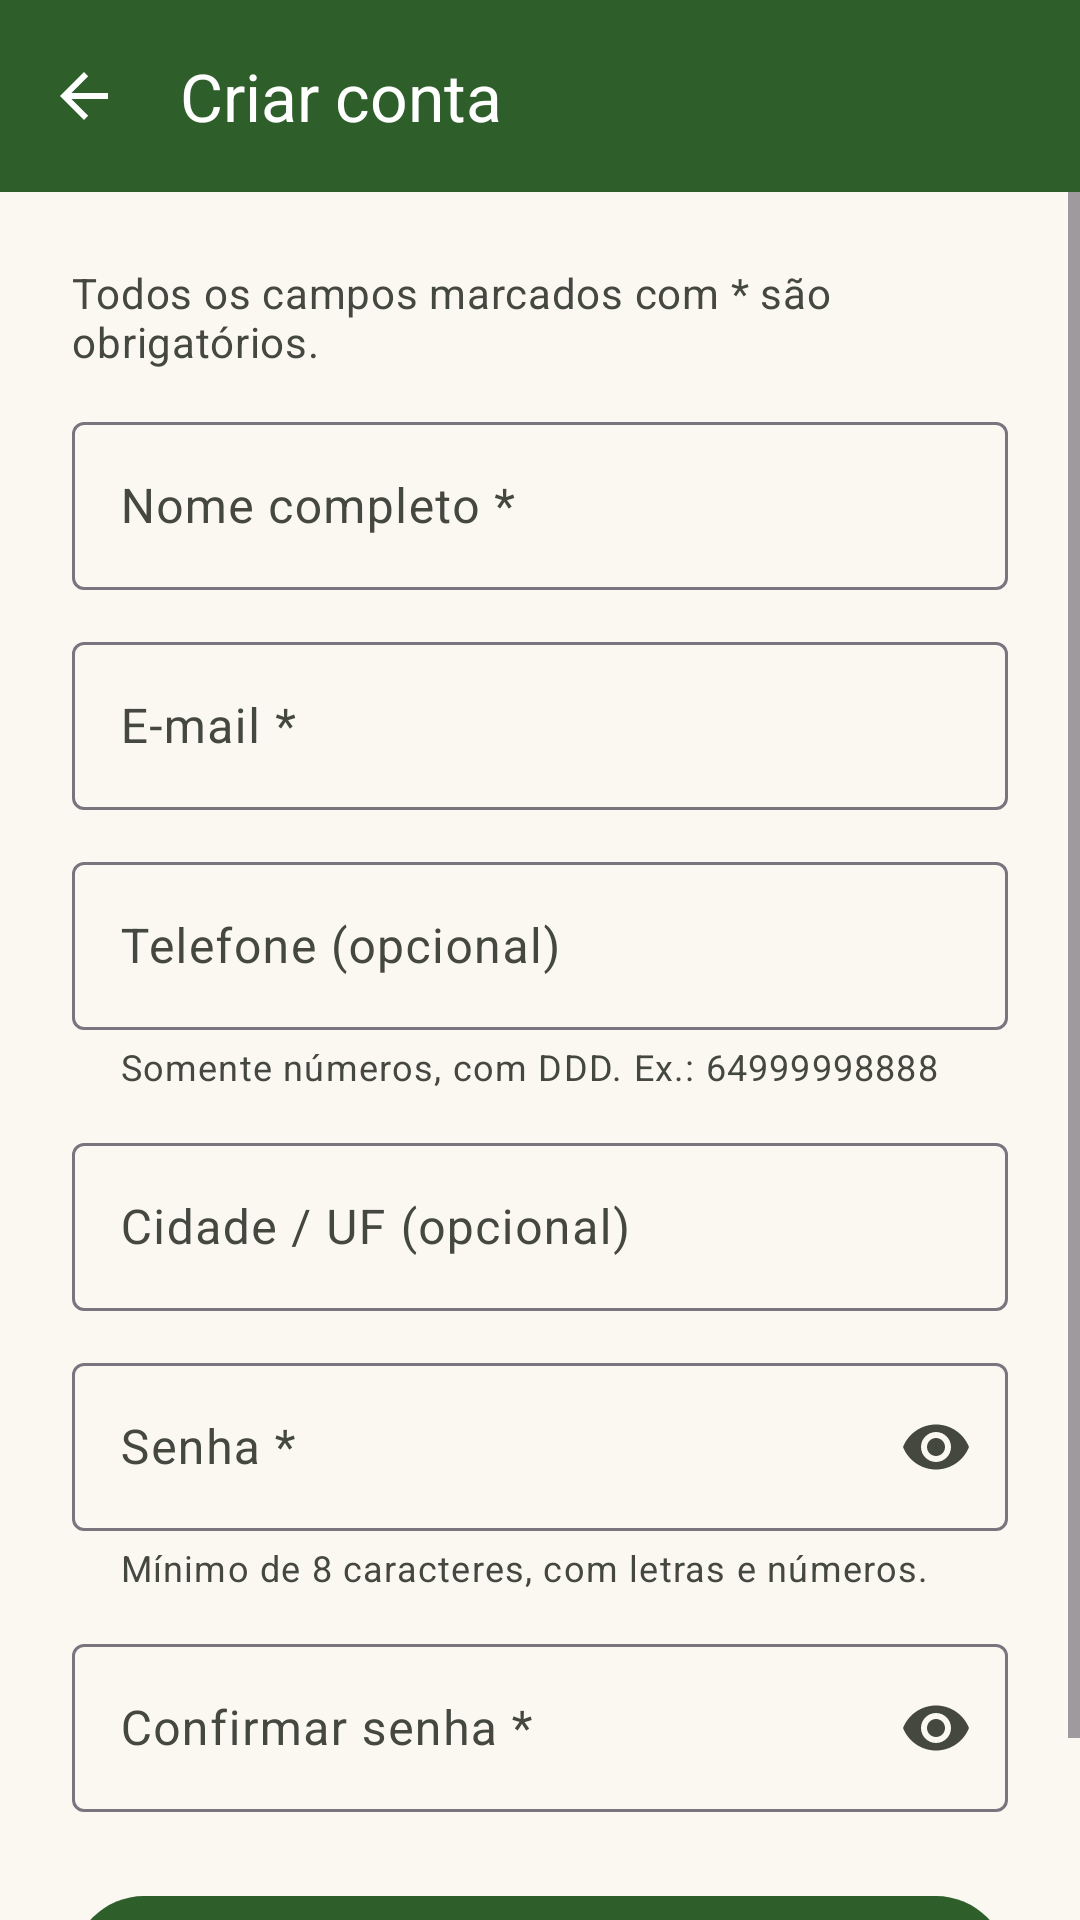

Android layout source for this screen:
<!-- AndroidManifest.xml: application theme Theme.SantaTereza -->
<!-- res/layout/activity_cadastro.xml -->
<?xml version="1.0" encoding="utf-8"?>
<LinearLayout xmlns:android="http://schemas.android.com/apk/res/android"
    xmlns:app="http://schemas.android.com/apk/res-auto"
    android:layout_width="match_parent"
    android:layout_height="match_parent"
    android:orientation="vertical">

    <com.google.android.material.appbar.MaterialToolbar
        android:id="@+id/toolbar"
        android:layout_width="match_parent"
        android:layout_height="?attr/actionBarSize"
        android:background="?attr/colorPrimary"
        app:navigationContentDescription="@string/voltar"
        app:navigationIcon="?attr/homeAsUpIndicator"
        app:navigationIconTint="?attr/colorOnPrimary"
        app:title="@string/cadastro_titulo"
        app:titleTextColor="?attr/colorOnPrimary" />

    <ScrollView
        android:layout_width="match_parent"
        android:layout_height="match_parent"
        android:fillViewport="true">

        <LinearLayout
            android:layout_width="match_parent"
            android:layout_height="wrap_content"
            android:orientation="vertical"
            android:padding="24dp">

            <TextView
                android:layout_width="match_parent"
                android:layout_height="wrap_content"
                android:text="@string/cadastro_subtitulo"
                android:textAppearance="@style/Texto.Apoio" />

            <com.google.android.material.textfield.TextInputLayout
                android:id="@+id/campoNome"
                style="@style/Campo"
                android:layout_width="match_parent"
                android:layout_height="wrap_content"
                android:hint="@string/campo_nome_obrig">

                <com.google.android.material.textfield.TextInputEditText
                    android:layout_width="match_parent"
                    android:layout_height="wrap_content"
                    android:autofillHints="name"
                    android:imeOptions="actionNext"
                    android:inputType="textPersonName|textCapWords"
                    android:minHeight="56dp" />
            </com.google.android.material.textfield.TextInputLayout>

            <com.google.android.material.textfield.TextInputLayout
                android:id="@+id/campoEmail"
                style="@style/Campo"
                android:layout_width="match_parent"
                android:layout_height="wrap_content"
                android:hint="@string/campo_email_obrig">

                <com.google.android.material.textfield.TextInputEditText
                    android:layout_width="match_parent"
                    android:layout_height="wrap_content"
                    android:autofillHints="emailAddress"
                    android:imeOptions="actionNext"
                    android:inputType="textEmailAddress"
                    android:minHeight="56dp" />
            </com.google.android.material.textfield.TextInputLayout>

            <com.google.android.material.textfield.TextInputLayout
                android:id="@+id/campoTelefone"
                style="@style/Campo"
                android:layout_width="match_parent"
                android:layout_height="wrap_content"
                android:hint="@string/campo_telefone"
                app:helperText="@string/dica_telefone"
                app:helperTextEnabled="true">

                <com.google.android.material.textfield.TextInputEditText
                    android:layout_width="match_parent"
                    android:layout_height="wrap_content"
                    android:autofillHints="phone"
                    android:imeOptions="actionNext"
                    android:inputType="phone"
                    android:maxLength="15"
                    android:minHeight="56dp" />
            </com.google.android.material.textfield.TextInputLayout>

            <com.google.android.material.textfield.TextInputLayout
                android:id="@+id/campoCidade"
                style="@style/Campo"
                android:layout_width="match_parent"
                android:layout_height="wrap_content"
                android:hint="@string/campo_cidade">

                <com.google.android.material.textfield.TextInputEditText
                    android:layout_width="match_parent"
                    android:layout_height="wrap_content"
                    android:autofillHints="postalAddress"
                    android:imeOptions="actionNext"
                    android:inputType="textCapWords"
                    android:minHeight="56dp" />
            </com.google.android.material.textfield.TextInputLayout>

            <com.google.android.material.textfield.TextInputLayout
                android:id="@+id/campoSenha"
                style="@style/Campo"
                android:layout_width="match_parent"
                android:layout_height="wrap_content"
                android:hint="@string/campo_senha_obrig"
                app:endIconMode="password_toggle"
                app:helperText="@string/dica_senha"
                app:helperTextEnabled="true">

                <com.google.android.material.textfield.TextInputEditText
                    android:layout_width="match_parent"
                    android:layout_height="wrap_content"
                    android:autofillHints="newPassword"
                    android:imeOptions="actionNext"
                    android:inputType="textPassword"
                    android:minHeight="56dp" />
            </com.google.android.material.textfield.TextInputLayout>

            <com.google.android.material.textfield.TextInputLayout
                android:id="@+id/campoConfirmar"
                style="@style/Campo"
                android:layout_width="match_parent"
                android:layout_height="wrap_content"
                android:hint="@string/campo_confirmar_obrig"
                app:endIconMode="password_toggle">

                <com.google.android.material.textfield.TextInputEditText
                    android:layout_width="match_parent"
                    android:layout_height="wrap_content"
                    android:autofillHints="newPassword"
                    android:imeOptions="actionDone"
                    android:inputType="textPassword"
                    android:minHeight="56dp" />
            </com.google.android.material.textfield.TextInputLayout>

            <com.google.android.material.progressindicator.LinearProgressIndicator
                android:id="@+id/progresso"
                android:layout_width="match_parent"
                android:layout_height="wrap_content"
                android:layout_marginTop="16dp"
                android:contentDescription="@string/criando_conta"
                android:indeterminate="true"
                android:visibility="gone" />

            <com.google.android.material.button.MaterialButton
                android:id="@+id/botaoCriar"
                style="@style/Botao.Principal"
                android:layout_width="match_parent"
                android:layout_height="wrap_content"
                android:layout_marginTop="24dp"
                android:text="@string/botao_criar_conta" />
        </LinearLayout>
    </ScrollView>
</LinearLayout>
<!-- resources referenced by this layout -->
<resources>
  <string name="botao_criar_conta">Criar conta</string>
  <string name="cadastro_subtitulo">Todos os campos marcados com * são obrigatórios.</string>
  <string name="cadastro_titulo">Criar conta</string>
  <string name="campo_cidade">Cidade / UF (opcional)</string>
  <string name="campo_confirmar_obrig">Confirmar senha *</string>
  <string name="campo_email_obrig">E-mail *</string>
  <string name="campo_nome_obrig">Nome completo *</string>
  <string name="campo_senha_obrig">Senha *</string>
  <string name="campo_telefone">Telefone (opcional)</string>
  <string name="criando_conta">Criando sua conta…</string>
  <string name="dica_senha">Mínimo de 8 caracteres, com letras e números.</string>
  <string name="dica_telefone">Somente números, com DDD. Ex.: 64999998888</string>
  <string name="voltar">Voltar</string>
  <style name="Botao.Principal" parent="Widget.Material3.Button">
          <item name="android:minHeight">56dp</item>
          <item name="android:textSize">16sp</item>
      </style>
  <style name="Campo" parent="Widget.Material3.TextInputLayout.OutlinedBox">
          <item name="android:layout_marginTop">12dp</item>
      </style>
  <style name="Texto.Apoio" parent="TextAppearance.Material3.BodyMedium">
          <item name="android:textColor">?attr/colorOnSurfaceVariant</item>
      </style>
  <style name="Theme.SantaTereza" parent="Base.Theme.SantaTereza" />
  <style name="Base.Theme.SantaTereza" parent="Theme.Material3.DayNight.NoActionBar">
          <item name="colorPrimary">@color/verde_pasto</item>
          <item name="colorOnPrimary">@color/branco</item>
          <item name="colorPrimaryContainer">@color/verde_claro</item>
          <item name="colorOnPrimaryContainer">@color/verde_pasto_escuro</item>
          <item name="colorSecondary">@color/marrom_terra</item>
          <item name="colorOnSecondary">@color/branco</item>
          <item name="colorSecondaryContainer">@color/marrom_claro</item>
          <item name="colorOnSecondaryContainer">#2C1600</item>
          <item name="colorError">@color/erro</item>
          <item name="android:colorBackground">@color/creme</item>
          <item name="colorSurface">@color/creme</item>
          <item name="colorOnSurface">@color/texto_principal</item>
          <item name="colorOnSurfaceVariant">@color/texto_secundario</item>
          <item name="android:statusBarColor">@color/verde_pasto_escuro</item>
          <item name="android:windowLightStatusBar">false</item>
      </style>
  <color name="verde_pasto">#2E5E2A</color>
  <color name="branco">#FFFFFF</color>
  <color name="verde_claro">#C8E6C0</color>
  <color name="verde_pasto_escuro">#1E3F1B</color>
  <color name="marrom_terra">#7A4A1E</color>
  <color name="marrom_claro">#FFDCC2</color>
  <color name="erro">#B3261E</color>
  <color name="creme">#FBF8F2</color>
  <color name="texto_principal">#1B1C18</color>
  <color name="texto_secundario">#44483F</color>
</resources>
